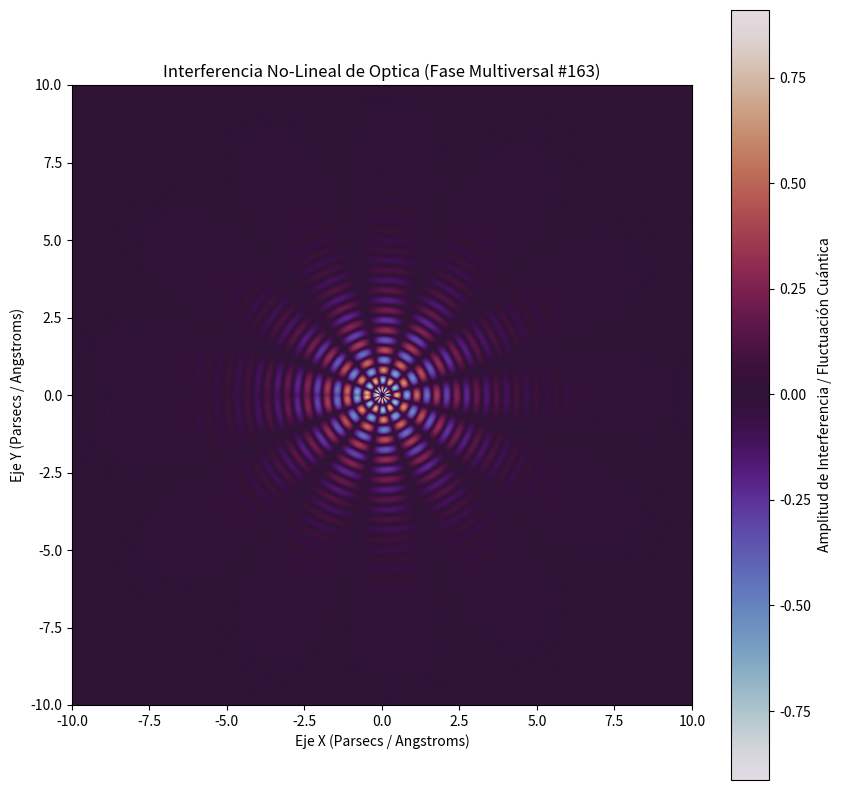

Write Python code to recreate this figure.
%matplotlib inline
# Simulación Multiversal: Optica - Variante 163
import numpy as np
import matplotlib.pyplot as plt

# Parámetros Físicos No-Lineales
omega_1 = 9.741
omega_2 = 6.257
lambda_decay = 0.554
phase_shift = 3.105

x = np.linspace(-10, 10, 800)
y = np.linspace(-10, 10, 800)
X, Y = np.meshgrid(x, y)

# Dinámica de Fluidos / Campos Tensor-Escalares (Fase Multiversal)
R = np.sqrt(X**2 + Y**2) + 1e-5
Z = (np.sin(omega_1 * R + phase_shift) * np.cos(omega_2 * np.arctan2(Y, X))) * np.exp(-lambda_decay * R)

plt.figure(figsize=(10, 10))
plt.imshow(Z, cmap='twilight', extent=[-10, 10, -10, 10], origin='lower')
plt.colorbar(label='Amplitud de Interferencia / Fluctuación Cuántica')
plt.title(r'Interferencia No-Lineal de Optica (Fase Multiversal #163)')
plt.xlabel('Eje X (Parsecs / Angstroms)')
plt.ylabel('Eje Y (Parsecs / Angstroms)')
plt.show()
